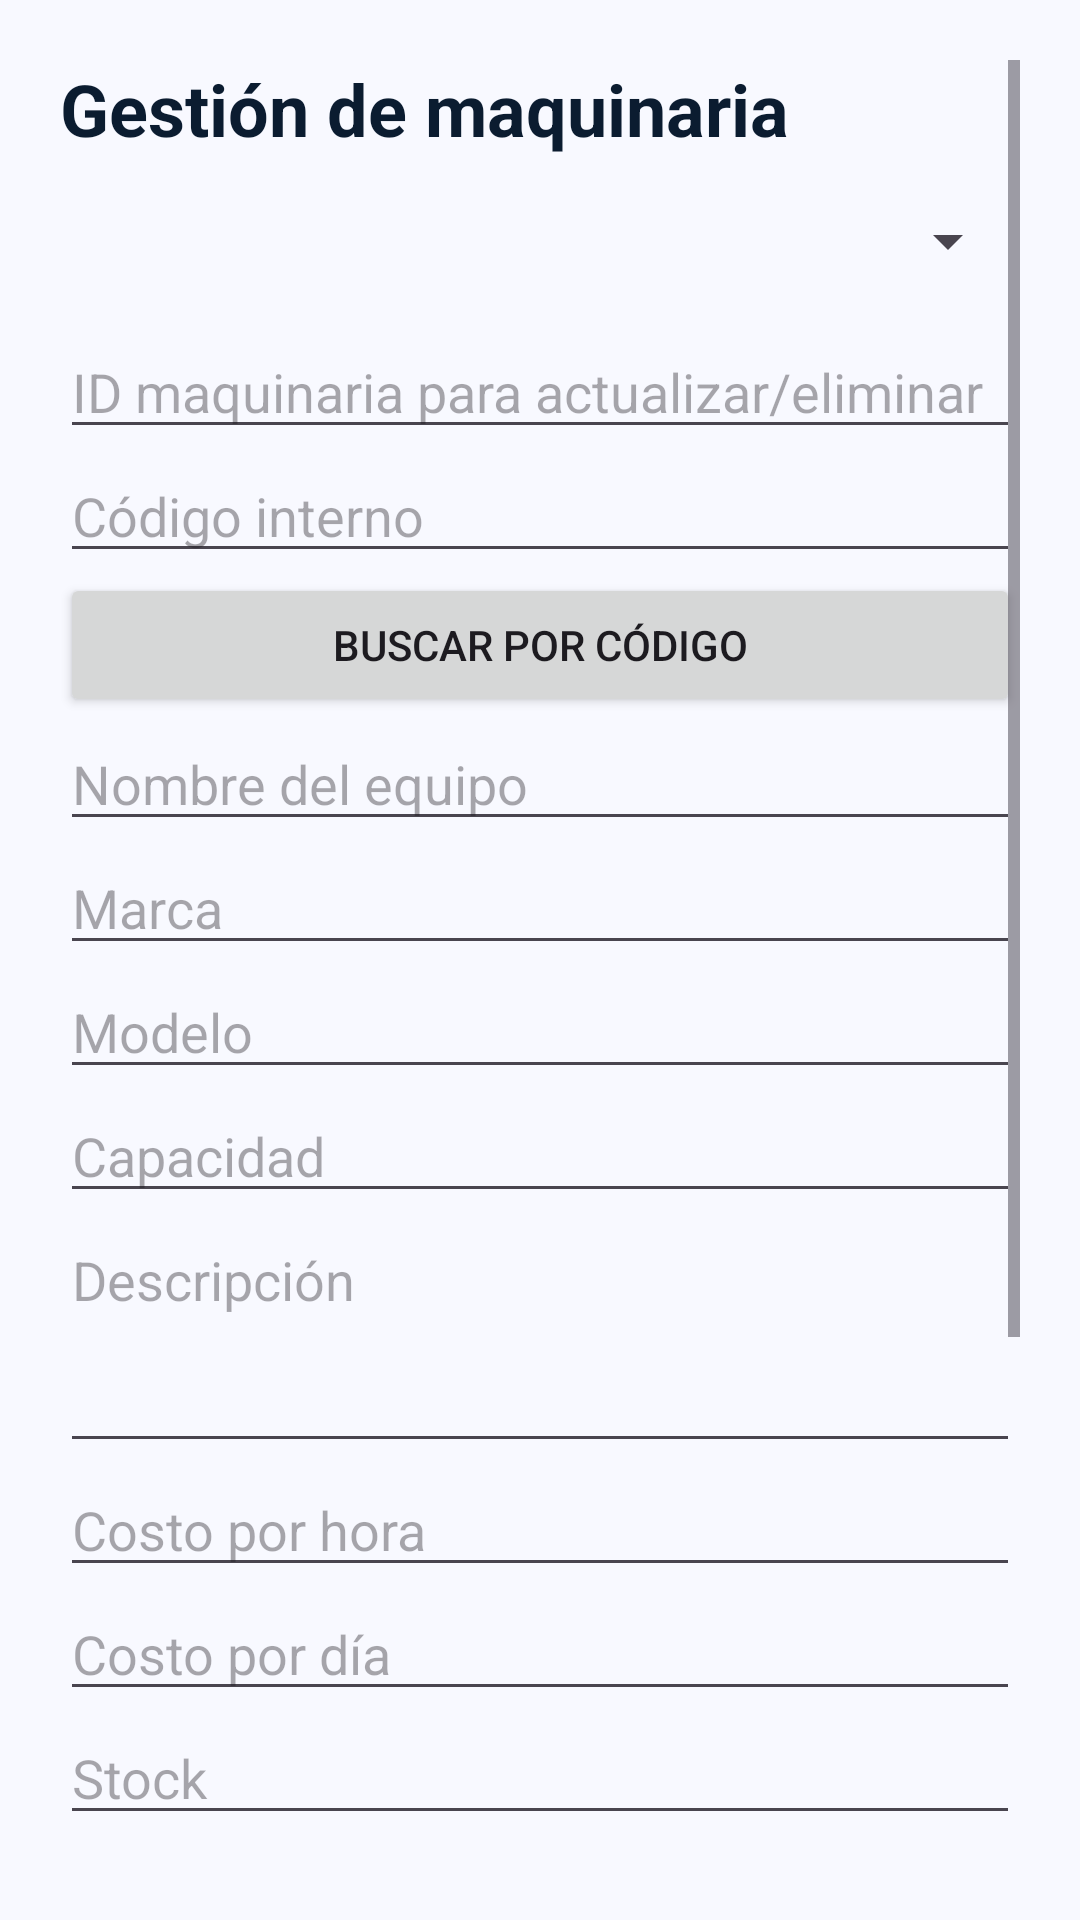

The Android layout XML behind this screen, and the referenced resources:
<!-- AndroidManifest.xml: application theme Theme.AlquilerMaquinaria -->
<!-- res/layout/activity_gestion_maquinaria.xml -->
<?xml version="1.0" encoding="utf-8"?>
<ScrollView xmlns:android="http://schemas.android.com/apk/res/android"
    android:id="@+id/main"
    android:layout_width="match_parent"
    android:layout_height="match_parent"
    android:background="#F8F9FF"
    android:padding="20dp">

    <LinearLayout
        android:layout_width="match_parent"
        android:layout_height="wrap_content"
        android:orientation="vertical">

        <TextView
            android:layout_width="match_parent"
            android:layout_height="wrap_content"
            android:text="Gestión de maquinaria"
            android:textColor="#0B1C30"
            android:textSize="24sp"
            android:textStyle="bold"
            android:layout_marginBottom="16dp" />

        <Spinner
            android:id="@+id/sp_maquinaria"
            android:layout_width="match_parent"
            android:layout_height="wrap_content"
            android:layout_marginBottom="16dp" />


        <EditText
            android:id="@+id/et_id_maquinaria"
            android:layout_width="match_parent"
            android:layout_height="wrap_content"
            android:hint="ID maquinaria para actualizar/eliminar"
            android:inputType="number" />


        <EditText
            android:id="@+id/et_codigo_interno"
            android:layout_width="match_parent"
            android:layout_height="wrap_content"
            android:hint="Código interno" />

        <Button
            android:id="@+id/btn_buscar_maquinaria"
            android:layout_width="match_parent"
            android:layout_height="wrap_content"
            android:text="Buscar por código" />

        <EditText
            android:id="@+id/et_nombre_equipo"
            android:layout_width="match_parent"
            android:layout_height="wrap_content"
            android:hint="Nombre del equipo" />

        <EditText
            android:id="@+id/et_marca"
            android:layout_width="match_parent"
            android:layout_height="wrap_content"
            android:hint="Marca" />

        <EditText
            android:id="@+id/et_modelo"
            android:layout_width="match_parent"
            android:layout_height="wrap_content"
            android:hint="Modelo" />

        <EditText
            android:id="@+id/et_capacidad"
            android:layout_width="match_parent"
            android:layout_height="wrap_content"
            android:hint="Capacidad" />

        <EditText
            android:id="@+id/et_descripcion"
            android:layout_width="match_parent"
            android:layout_height="wrap_content"
            android:hint="Descripción"
            android:minLines="3"
            android:gravity="top" />

        <EditText
            android:id="@+id/et_costo_hora"
            android:layout_width="match_parent"
            android:layout_height="wrap_content"
            android:hint="Costo por hora"
            android:inputType="numberDecimal" />

        <EditText
            android:id="@+id/et_costo_dia"
            android:layout_width="match_parent"
            android:layout_height="wrap_content"
            android:hint="Costo por día"
            android:inputType="numberDecimal" />

        <EditText
            android:id="@+id/et_stock"
            android:layout_width="match_parent"
            android:layout_height="wrap_content"
            android:hint="Stock"
            android:inputType="number" />

        <EditText
            android:id="@+id/et_id_categoria"
            android:layout_width="match_parent"
            android:layout_height="wrap_content"
            android:hint="ID categoría"
            android:inputType="number" />

        <EditText
            android:id="@+id/et_id_estado"
            android:layout_width="match_parent"
            android:layout_height="wrap_content"
            android:hint="ID estado"
            android:inputType="number" />

        <Button
            android:id="@+id/btn_guardar_maquinaria"
            android:layout_width="match_parent"
            android:layout_height="wrap_content"
            android:text="Guardar maquinaria"
            android:layout_marginTop="16dp" />

        <Button
            android:id="@+id/btn_actualizar_maquinaria"
            android:layout_width="match_parent"
            android:layout_height="wrap_content"
            android:text="Actualizar maquinaria" />

        <Button
            android:id="@+id/btn_eliminar_maquinaria"
            android:layout_width="match_parent"
            android:layout_height="wrap_content"
            android:text="Eliminar maquinaria" />

        <Button
            android:id="@+id/btn_limpiar_maquinaria"
            android:layout_width="match_parent"
            android:layout_height="wrap_content"
            android:text="Limpiar formulario" />

    </LinearLayout>
</ScrollView>
<!-- resources referenced by this layout -->
<resources>
  <style name="Theme.AlquilerMaquinaria" parent="Base.Theme.AlquilerMaquinaria" />
  <style name="Base.Theme.AlquilerMaquinaria" parent="Theme.Material3.DayNight.NoActionBar">
          
          
      </style>
</resources>
